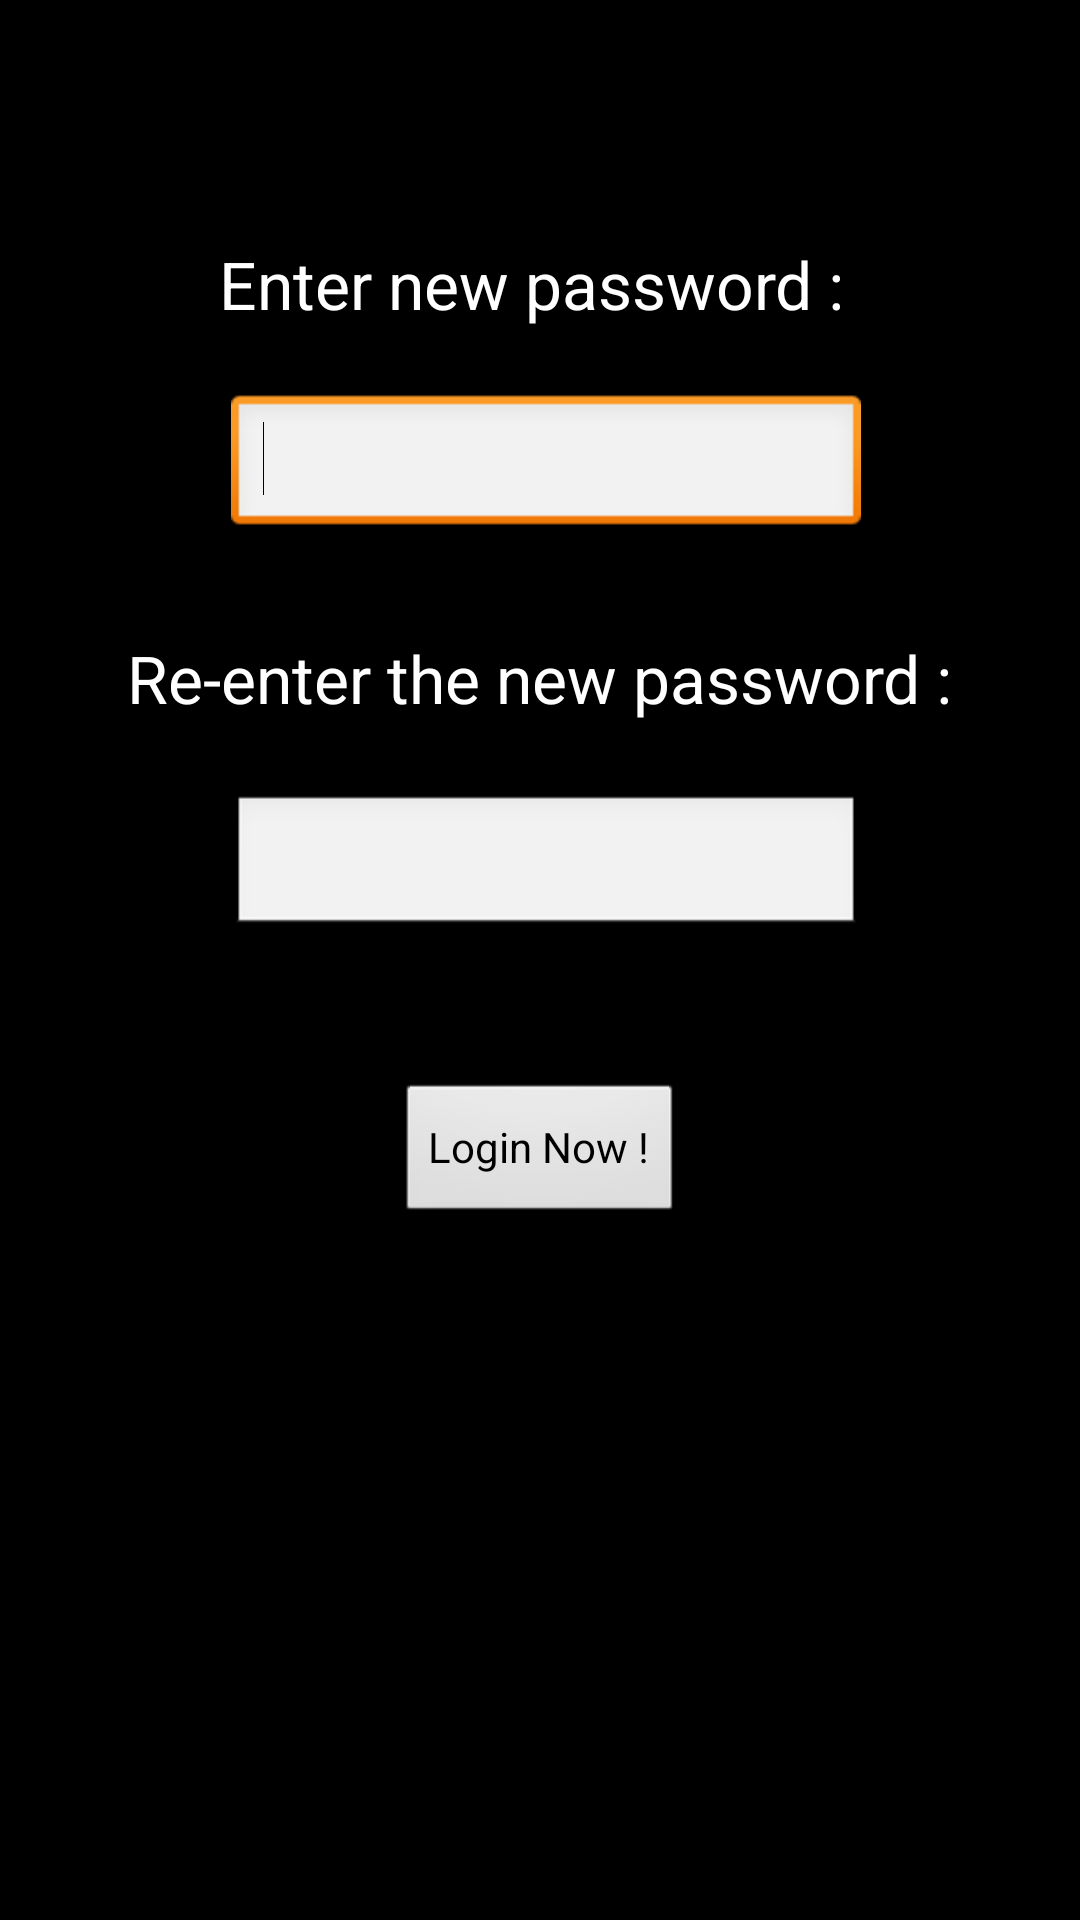

Write the Android layout XML for this screen, with the resource values it uses.
<!-- AndroidManifest.xml: application theme android:Theme.NoTitleBar.Fullscreen -->
<!-- res/layout/activity_newpass.xml -->
<RelativeLayout xmlns:android="http://schemas.android.com/apk/res/android"
    android:layout_width="fill_parent"
    android:layout_height="fill_parent" 
    android:background="@drawable/app_bg">

    <TextView
        android:id="@+id/textView1"
        android:layout_width="wrap_content"
        android:layout_height="wrap_content"
        android:layout_alignParentTop="true"
        android:layout_centerHorizontal="true"
        android:layout_marginTop="80dp"
        android:text="Enter new password : "
        android:textAppearance="?android:attr/textAppearanceLarge" />

    <Button
        android:id="@+id/button1"
        android:layout_width="wrap_content"
        android:layout_height="wrap_content"
        android:layout_below="@+id/editText2"
        android:layout_centerHorizontal="true"
        android:layout_marginTop="48dp"
        android:text="Login Now !" />

    <EditText
        android:id="@+id/editText1"
        android:layout_width="wrap_content"
        android:layout_height="wrap_content"
        android:layout_alignLeft="@+id/editText2"
        android:layout_below="@+id/textView1"
        android:layout_marginTop="22dp"
        android:ems="10"
        android:inputType="textPassword" >
        <requestFocus />
       </EditText> 

    <TextView
        android:id="@+id/textView2"
        android:layout_width="wrap_content"
        android:layout_height="wrap_content"
        android:layout_below="@+id/editText1"
        android:layout_centerHorizontal="true"
        android:layout_marginTop="32dp"
        android:text="Re-enter the new password :"
        android:textAppearance="?android:attr/textAppearanceLarge" />

    <EditText
        android:id="@+id/editText2"
        android:layout_width="wrap_content"
        android:layout_height="wrap_content"
        android:layout_alignRight="@+id/textView1"
        android:layout_below="@+id/textView2"
        android:layout_marginTop="24dp"
        android:ems="10"
        android:inputType="textPassword"  />

  </RelativeLayout>
<!-- resources referenced by this layout -->
<resources>

</resources>
